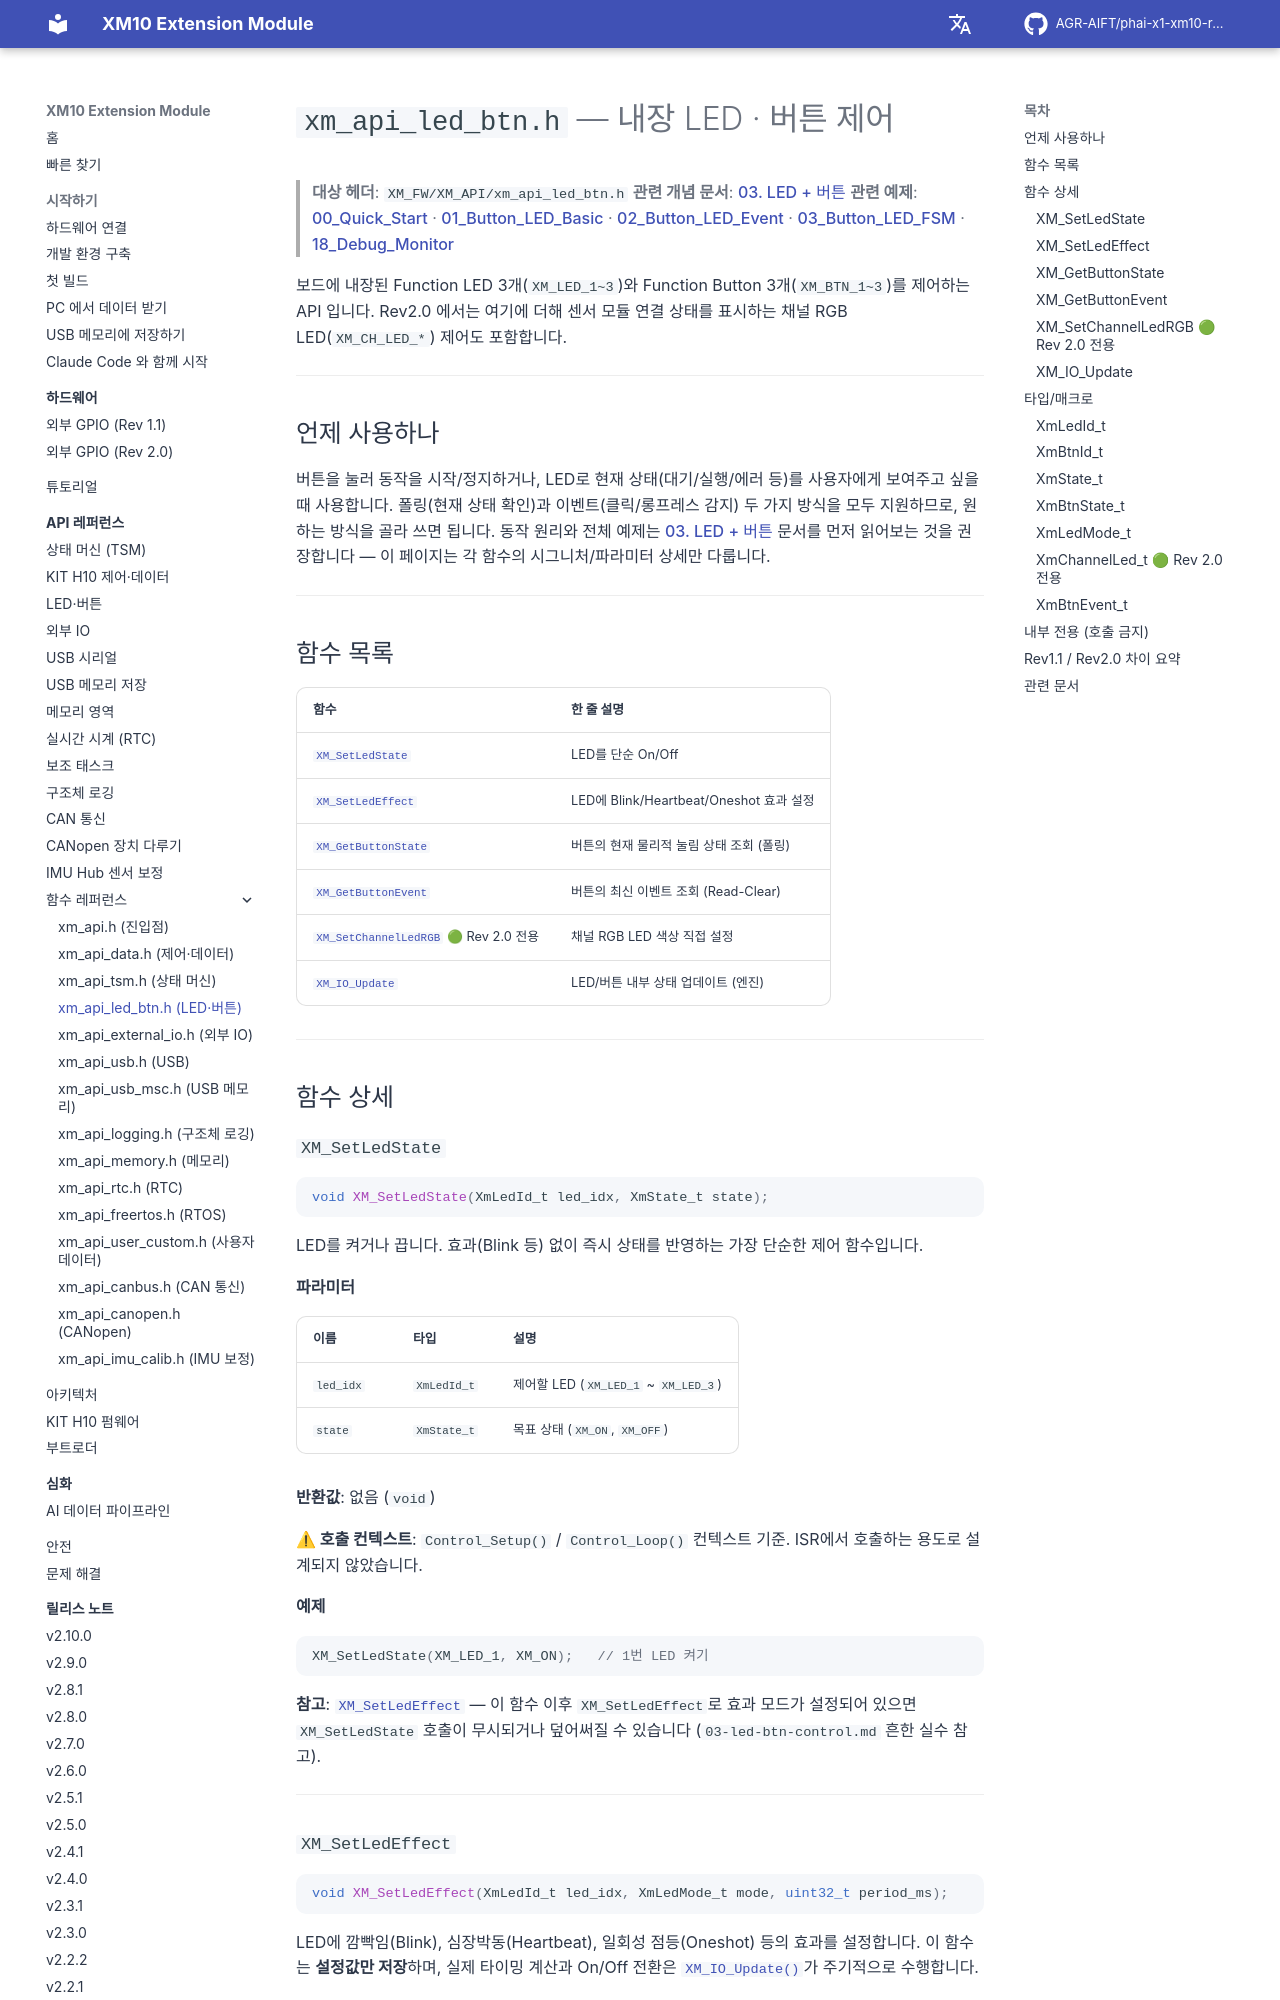

repository: AGR-AIFT/phai-x1-xm10-release · page: api-reference/ref/xm-api-led-btn/index.html · generator: mkdocs

# `xm_api_led_btn.h` — 내장 LED · 버튼 제어

> **대상 헤더**: `XM_FW/XM_API/xm_api_led_btn.h`
> **관련 개념 문서**: [03. LED + 버튼](../03-led-btn-control.md)
> **관련 예제**: [00_Quick_Start](https://github.com/AGR-AIFT/phai-x1-xm10-release/tree/Develop/examples/00_Quick_Start/) · [01_Button_LED_Basic](https://github.com/AGR-AIFT/phai-x1-xm10-release/tree/Develop/examples/01_Button_LED_Basic/) · [02_Button_LED_Event](https://github.com/AGR-AIFT/phai-x1-xm10-release/tree/Develop/examples/02_Button_LED_Event/) · [03_Button_LED_FSM](https://github.com/AGR-AIFT/phai-x1-xm10-release/tree/Develop/examples/03_Button_LED_FSM/) · [18_Debug_Monitor](https://github.com/AGR-AIFT/phai-x1-xm10-release/tree/Develop/examples/18_Debug_Monitor/)

보드에 내장된 Function LED 3개(`XM_LED_1~3`)와 Function Button 3개(`XM_BTN_1~3`)를 제어하는 API 입니다. Rev2.0 에서는 여기에 더해 센서 모듈 연결 상태를 표시하는 채널 RGB LED(`XM_CH_LED_*`) 제어도 포함합니다.

---

## 언제 사용하나

버튼을 눌러 동작을 시작/정지하거나, LED로 현재 상태(대기/실행/에러 등)를 사용자에게 보여주고 싶을 때 사용합니다. 폴링(현재 상태 확인)과 이벤트(클릭/롱프레스 감지) 두 가지 방식을 모두 지원하므로, 원하는 방식을 골라 쓰면 됩니다. 동작 원리와 전체 예제는 [03. LED + 버튼](../03-led-btn-control.md) 문서를 먼저 읽어보는 것을 권장합니다 — 이 페이지는 각 함수의 시그니처/파라미터 상세만 다룹니다.

---

## 함수 목록

| 함수 | 한 줄 설명 |
|------|-----------|
| [`XM_SetLedState`](#xm_setledstate) | LED를 단순 On/Off |
| [`XM_SetLedEffect`](#xm_setledeffect) | LED에 Blink/Heartbeat/Oneshot 효과 설정 |
| [`XM_GetButtonState`](#xm_getbuttonstate) | 버튼의 현재 물리적 눌림 상태 조회 (폴링) |
| [`XM_GetButtonEvent`](#xm_getbuttonevent) | 버튼의 최신 이벤트 조회 (Read-Clear) |
| [`XM_SetChannelLedRGB`](#xm_setchannelledrgb--rev-20-전용) 🟢 Rev 2.0 전용 | 채널 RGB LED 색상 직접 설정 |
| [`XM_IO_Update`](#xm_io_update) | LED/버튼 내부 상태 업데이트 (엔진) |

---

## 함수 상세
